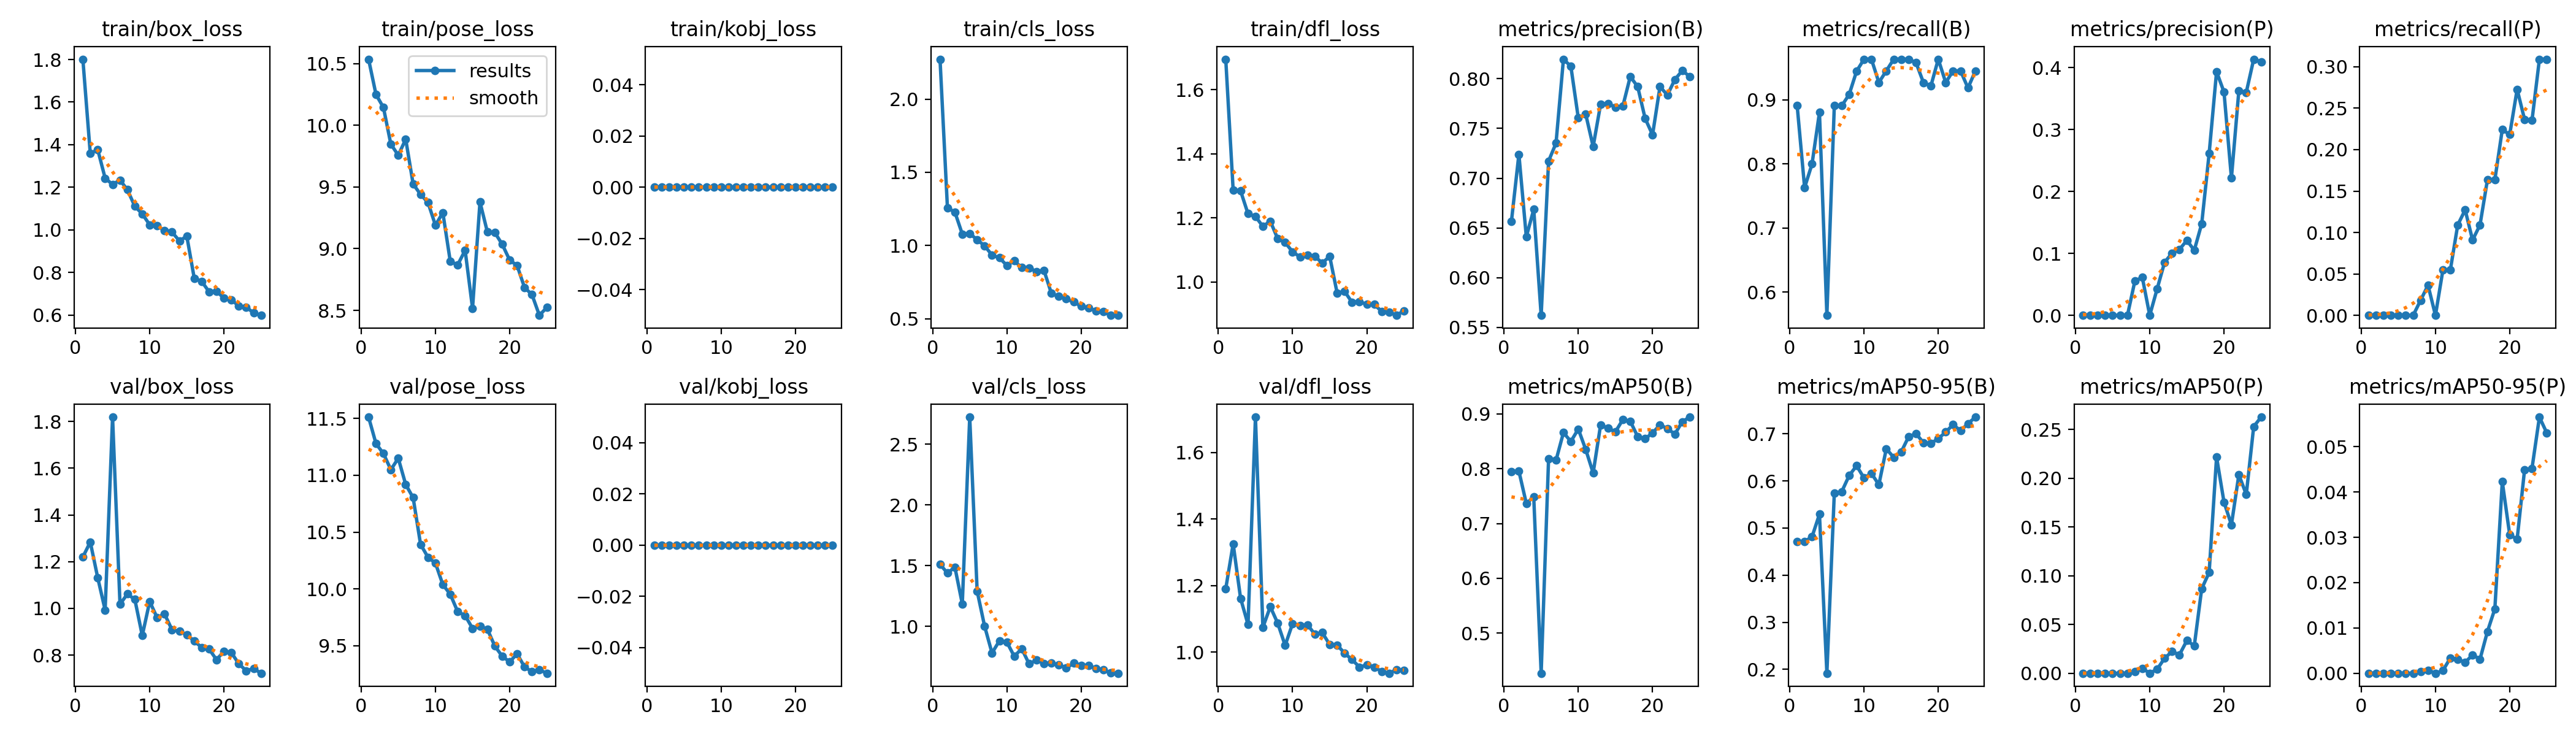

Values plotted in this chart, from the file beside it:
epoch, train/box_loss, train/pose_loss, train/kobj_loss, train/cls_loss, train/dfl_loss, metrics/precision(B), metrics/recall(B), metrics/mAP50(B), metrics/mAP50-95(B), metrics/precision(P), metrics/recall(P), metrics/mAP50(P), metrics/mAP50-95(P), val/box_loss, val/pose_loss, val/kobj_loss, val/cls_loss, val/dfl_loss, lr/pg0, lr/pg1, lr/pg2
1, 1.801, 10.54, 0, 2.272, 1.695, 0.6569, 0.8909, 0.7946, 0.4718, 0, 0, 0, 0, 1.22, 11.51, 0, 1.511, 1.19, 0.00044, 0.00044, 0.00044
2, 1.358, 10.25, 0, 1.257, 1.286, 0.724, 0.7631, 0.7957, 0.4713, 0, 0, 0, 0, 1.284, 11.28, 0, 1.439, 1.325, 0.0008644, 0.0008644, 0.0008644
3, 1.377, 10.14, 0, 1.228, 1.284, 0.6411, 0.8, 0.7367, 0.4814, 0, 0, 0, 0, 1.132, 11.19, 0, 1.488, 1.161, 0.001252, 0.001252, 0.001252
4, 1.243, 9.847, 0, 1.078, 1.213, 0.6686, 0.8806, 0.7483, 0.5293, 0, 0, 0, 0, 0.9928, 11.05, 0, 1.186, 1.083, 0.001604, 0.001604, 0.001604
5, 1.213, 9.757, 0, 1.082, 1.204, 0.5621, 0.5636, 0.4268, 0.1918, 0, 0, 0, 0, 1.819, 11.15, 0, 2.724, 1.706, 0.001683, 0.001683, 0.001683
6, 1.234, 9.887, 0, 1.039, 1.173, 0.7172, 0.8909, 0.8186, 0.5741, 0, 0, 0, 0, 1.018, 10.92, 0, 1.29, 1.074, 0.001604, 0.001604, 0.001604
7, 1.188, 9.524, 0, 0.9981, 1.19, 0.7352, 0.8909, 0.8154, 0.5772, 0, 0, 0, 0, 1.062, 10.8, 0, 1.003, 1.136, 0.001525, 0.001525, 0.001525
8, 1.111, 9.44, 0, 0.9343, 1.135, 0.8196, 0.9086, 0.8658, 0.6113, 0.05557, 0.01818, 0.0016, 0.00032, 1.038, 10.39, 0, 0.7809, 1.087, 0.001446, 0.001446, 0.001446
9, 1.075, 9.374, 0, 0.9156, 1.123, 0.8124, 0.9449, 0.8497, 0.6322, 0.06125, 0.03636, 0.00504, 0.00062, 0.8836, 10.28, 0, 0.8812, 1.02, 0.001366, 0.001366, 0.001366
10, 1.024, 9.19, 0, 0.8634, 1.094, 0.7605, 0.9636, 0.8723, 0.6062, 0, 0, 0, 0, 1.029, 10.23, 0, 0.8701, 1.086, 0.001287, 0.001287, 0.001287
11, 1.019, 9.292, 0, 0.895, 1.078, 0.7643, 0.9636, 0.8351, 0.6159, 0.04288, 0.05455, 0.00405, 0.00058, 0.96, 10.04, 0, 0.7536, 1.08, 0.001208, 0.001208, 0.001208
12, 0.9962, 8.897, 0, 0.8489, 1.083, 0.7318, 0.9273, 0.7922, 0.5919, 0.08564, 0.05455, 0.01539, 0.00336, 0.9758, 9.952, 0, 0.8164, 1.082, 0.001129, 0.001129, 0.001129
13, 0.9895, 8.869, 0, 0.8469, 1.08, 0.7741, 0.9455, 0.8795, 0.6681, 0.1004, 0.1091, 0.02223, 0.00305, 0.9088, 9.799, 0, 0.6909, 1.054, 0.00105, 0.00105, 0.00105
14, 0.9486, 8.987, 0, 0.8219, 1.059, 0.7751, 0.9636, 0.8739, 0.65, 0.1065, 0.1273, 0.01895, 0.0024, 0.9015, 9.764, 0, 0.7236, 1.058, 0.0009704, 0.0009704, 0.0009704
15, 0.9699, 8.517, 0, 0.8299, 1.08, 0.7714, 0.9636, 0.8674, 0.6612, 0.1209, 0.09091, 0.0335, 0.00406, 0.8875, 9.651, 0, 0.6954, 1.022, 0.0008912, 0.0008912, 0.0008912
16, 0.7728, 9.378, 0, 0.6723, 0.9653, 0.7725, 0.9636, 0.8896, 0.6935, 0.1051, 0.1091, 0.02815, 0.0031, 0.8597, 9.671, 0, 0.6961, 1.022, 0.000812, 0.000812, 0.000812
17, 0.7581, 9.134, 0, 0.6516, 0.9706, 0.8021, 0.9583, 0.8866, 0.7003, 0.1479, 0.1636, 0.08674, 0.0092, 0.8328, 9.643, 0, 0.6833, 0.9967, 0.0007328, 0.0007328, 0.0007328
18, 0.7091, 9.131, 0, 0.635, 0.9365, 0.7919, 0.9273, 0.8584, 0.6811, 0.2611, 0.1636, 0.1032, 0.01423, 0.8257, 9.496, 0, 0.6579, 0.9775, 0.0006536, 0.0006536, 0.0006536
19, 0.7128, 9.035, 0, 0.614, 0.9388, 0.7601, 0.9217, 0.8546, 0.6794, 0.3934, 0.2242, 0.2217, 0.04228, 0.78, 9.406, 0, 0.696, 0.9553, 0.0005744, 0.0005744, 0.0005744
20, 0.6785, 8.908, 0, 0.5856, 0.9299, 0.7436, 0.9636, 0.8653, 0.6897, 0.3604, 0.2182, 0.1754, 0.03054, 0.8164, 9.357, 0, 0.6802, 0.9613, 0.0004952, 0.0004952, 0.0004952
21, 0.6722, 8.864, 0, 0.5724, 0.9297, 0.792, 0.9273, 0.88, 0.7036, 0.2218, 0.2727, 0.1522, 0.02958, 0.8103, 9.428, 0, 0.6785, 0.9553, 0.000416, 0.000416, 0.000416
22, 0.6421, 8.685, 0, 0.5548, 0.9077, 0.7836, 0.9455, 0.8734, 0.7195, 0.3624, 0.2364, 0.2036, 0.04493, 0.7624, 9.312, 0, 0.6535, 0.9417, 0.0003368, 0.0003368, 0.0003368
23, 0.6374, 8.628, 0, 0.5474, 0.9061, 0.7991, 0.9455, 0.863, 0.7065, 0.36, 0.2352, 0.1833, 0.04522, 0.7328, 9.27, 0, 0.6413, 0.9365, 0.0002576, 0.0002576, 0.0002576
24, 0.6098, 8.46, 0, 0.5227, 0.8956, 0.8081, 0.9187, 0.8858, 0.7216, 0.4134, 0.3091, 0.2529, 0.05654, 0.7421, 9.287, 0, 0.6159, 0.9472, 0.0001784, 0.0001784, 0.0001784
25, 0.5986, 8.524, 0, 0.5232, 0.9102, 0.8023, 0.9455, 0.8942, 0.7354, 0.4092, 0.3091, 0.2626, 0.05301, 0.7222, 9.257, 0, 0.614, 0.9451, 9.92e-05, 9.92e-05, 9.92e-05
